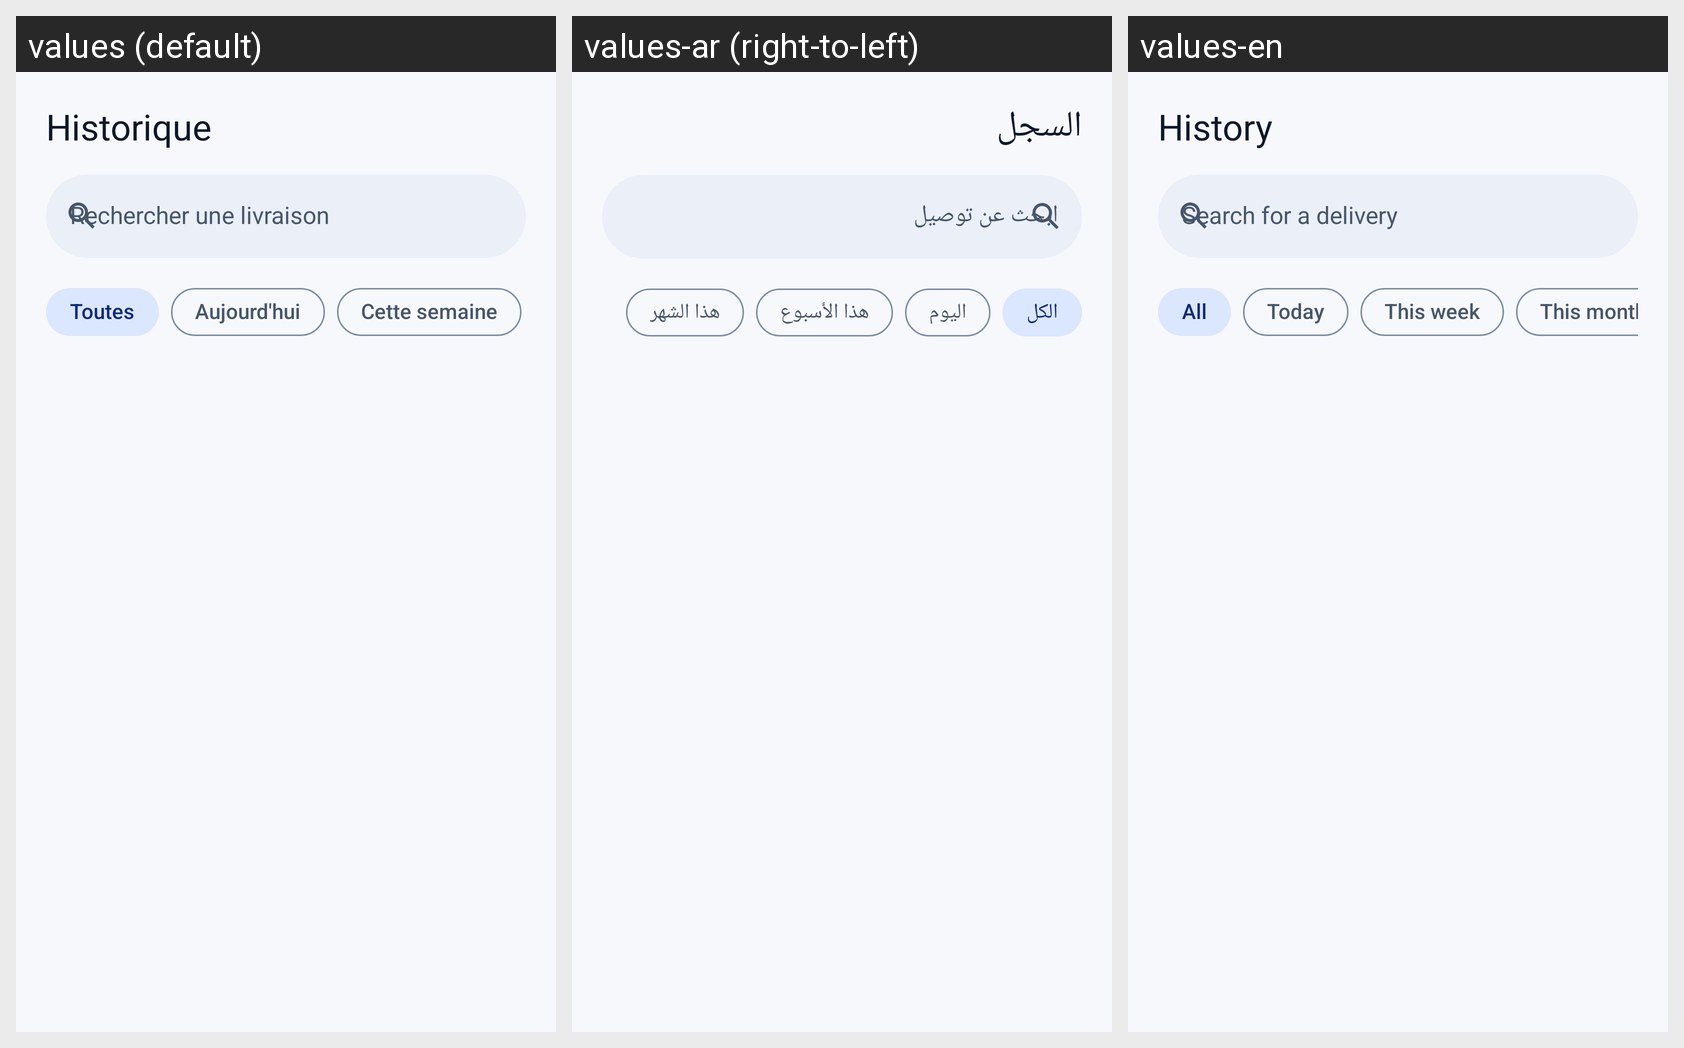

Locale-by-locale string values for the Android screen shown in this grid:
Android screen res/layout/fragment_history.xml rendered under 3 locales, left to right: values (default), values-ar (right-to-left), values-en. Device: Nexus 5 (rendered at 1080×1920; each locale shown at half size, 540×960, under a caption strip naming it); theme Theme.TrackGo.
Strings drawn on this screen, with the default value and each locale's value (text and hints the layout hard-codes, and strings that could not be matched under every locale, appear in the picture but are not listed):

history_title
  values: Historique
  values-ar: السجل
  values-en: History

history_search_hint
  values: Rechercher une livraison
  values-ar: ابحث عن توصيل
  values-en: Search for a delivery

chip_all
  values: Toutes
  values-ar: الكل
  values-en: All

chip_today
  values: Aujourd'hui
  values-ar: اليوم
  values-en: Today

chip_week
  values: Cette semaine
  values-ar: هذا الأسبوع
  values-en: This week
